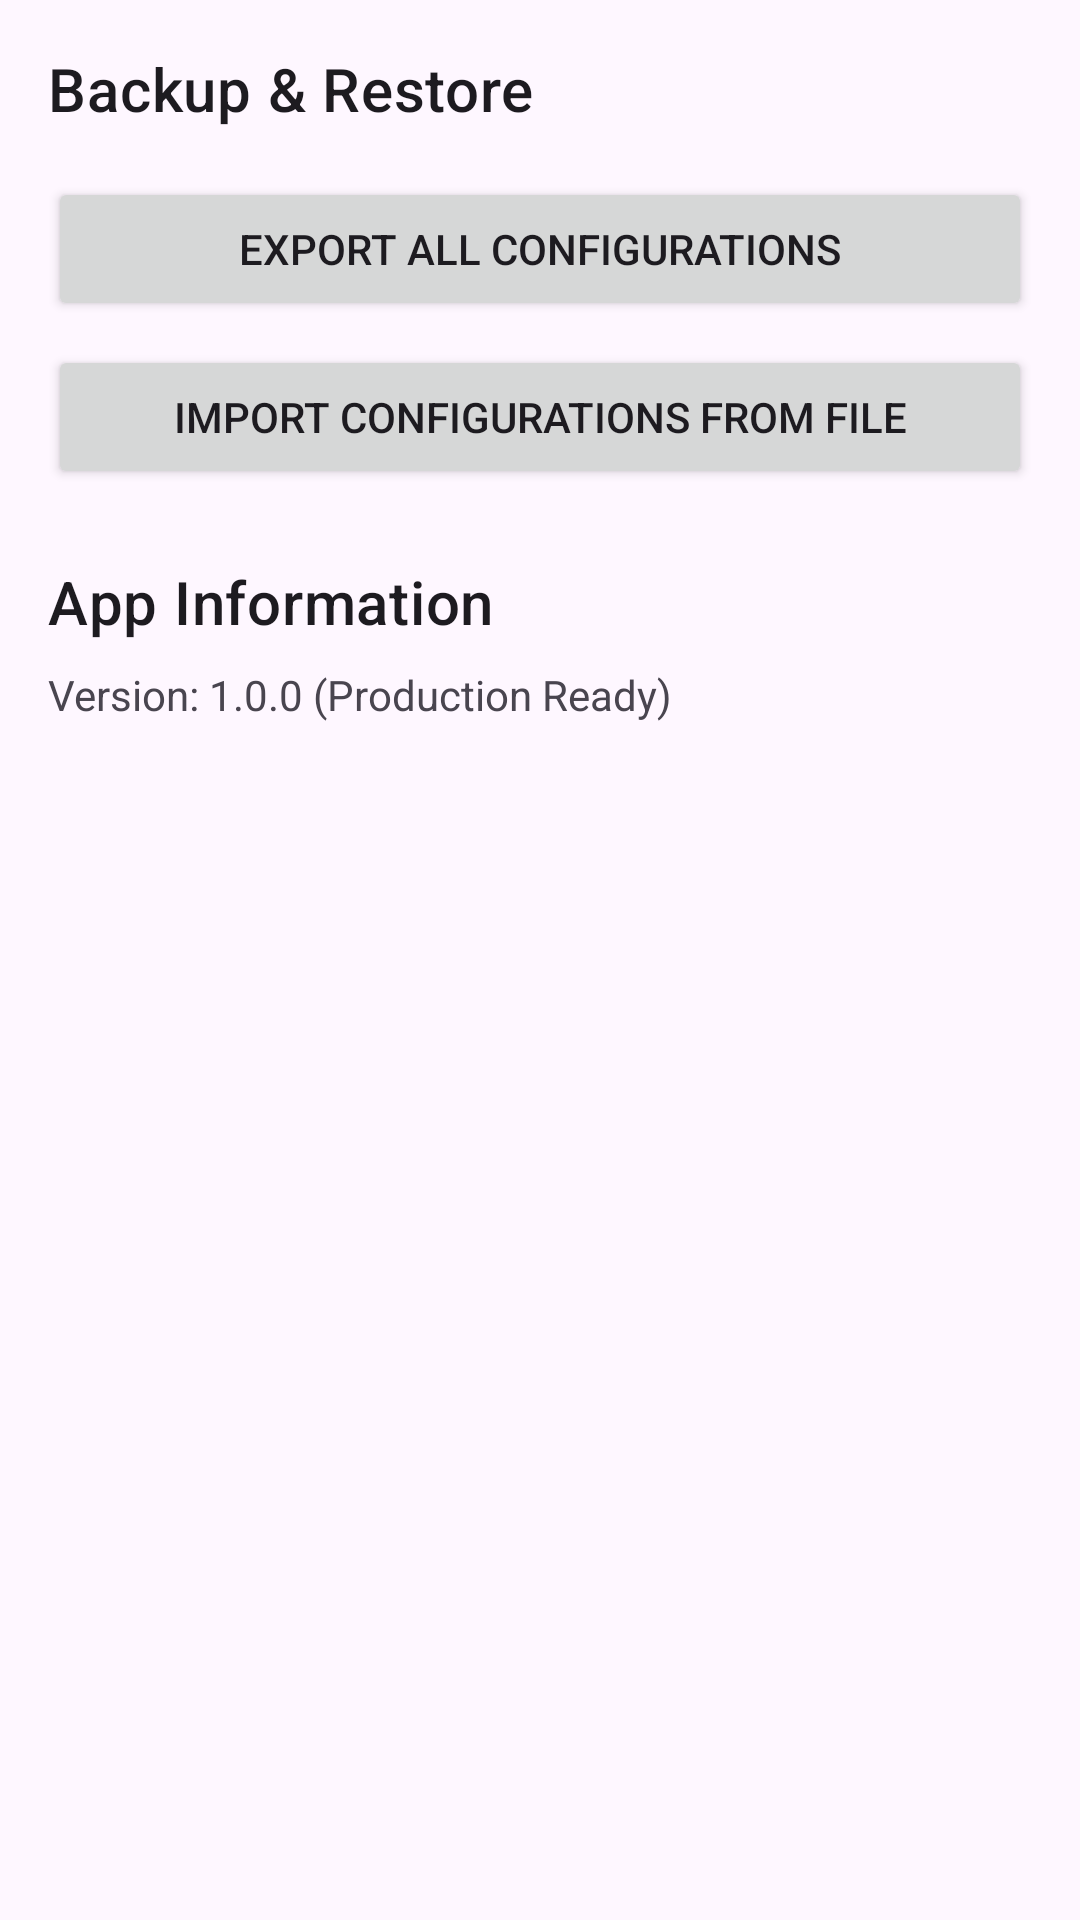

This screen was rendered from an Android layout file. Write that file and the resources it references.
<!-- AndroidManifest.xml: application theme Theme.ProbeHTTPRequest -->
<!-- res/layout/fragment_settings.xml -->
<?xml version="1.0" encoding="utf-8"?>
<LinearLayout xmlns:android="http://schemas.android.com/apk/res/android"
    android:layout_width="match_parent"
    android:layout_height="match_parent"
    android:orientation="vertical"
    android:padding="16dp">

    <TextView
        android:layout_width="wrap_content"
        android:layout_height="wrap_content"
        android:text="Backup &amp; Restore"
        android:textAppearance="@style/TextAppearance.MaterialComponents.Headline6"
        android:layout_marginBottom="16dp" />

    <Button
        android:id="@+id/buttonExport"
        android:layout_width="match_parent"
        android:layout_height="wrap_content"
        android:text="Export All Configurations"
        android:layout_marginBottom="8dp" />

    <Button
        android:id="@+id/buttonImport"
        android:layout_width="match_parent"
        android:layout_height="wrap_content"
        android:text="Import Configurations from File" />

    <TextView
        android:layout_width="wrap_content"
        android:layout_height="wrap_content"
        android:layout_marginTop="24dp"
        android:text="App Information"
        android:textAppearance="@style/TextAppearance.MaterialComponents.Headline6"
        android:layout_marginBottom="8dp" />

    <TextView
        android:layout_width="wrap_content"
        android:layout_height="wrap_content"
        android:text="Version: 1.0.0 (Production Ready)" />

</LinearLayout>
<!-- resources referenced by this layout -->
<resources>
  <style name="Theme.ProbeHTTPRequest" parent="Base.Theme.ProbeHTTPRequest" />
  <style name="Base.Theme.ProbeHTTPRequest" parent="Theme.Material3.DayNight.NoActionBar">
          
          
      </style>
</resources>
